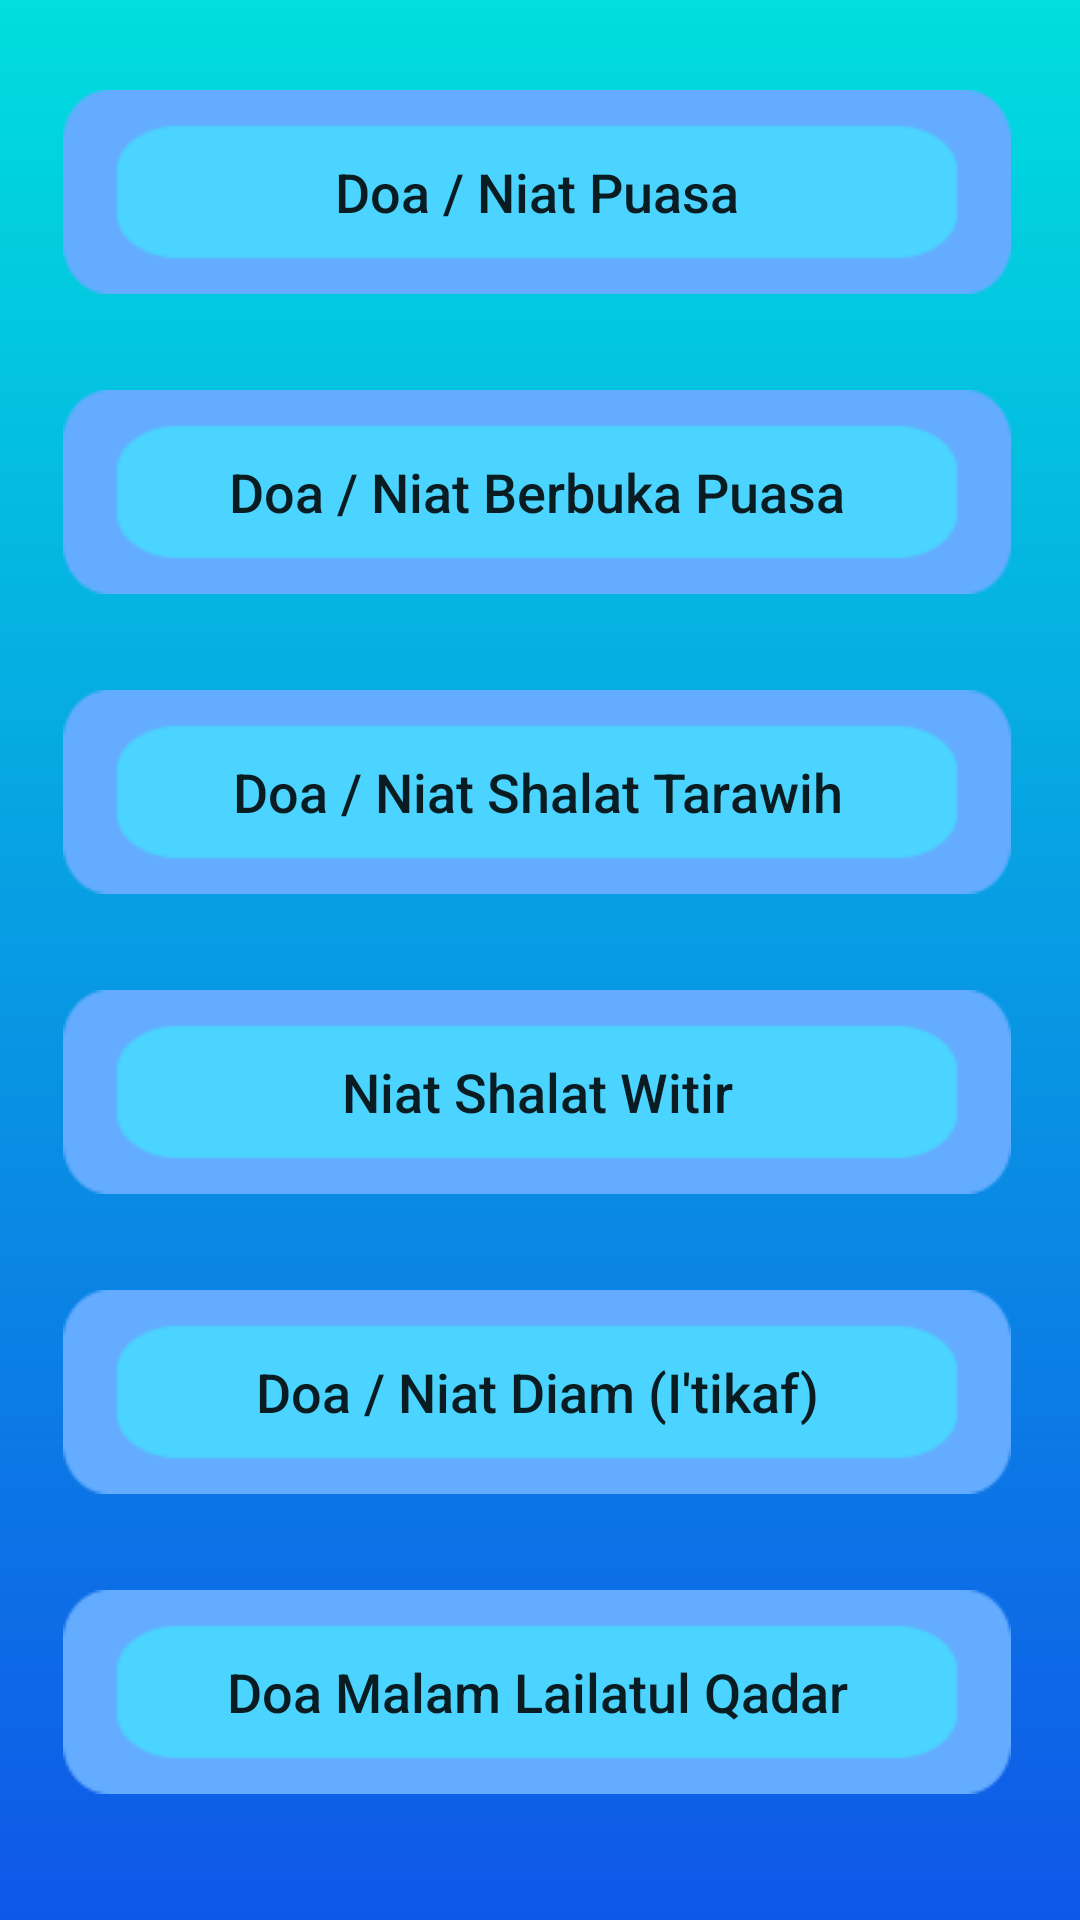

The Android layout XML behind this screen, and the referenced resources:
<!-- AndroidManifest.xml: application theme AppTheme -->
<!-- res/layout/activity_doa.xml -->
<?xml version="1.0" encoding="utf-8"?>
<android.support.constraint.ConstraintLayout xmlns:android="http://schemas.android.com/apk/res/android"
    xmlns:app="http://schemas.android.com/apk/res-auto"
    xmlns:tools="http://schemas.android.com/tools"
    android:layout_width="match_parent"
    android:layout_height="match_parent"
    android:orientation="vertical"
    android:background="@drawable/bg_doa"
    tools:context="tech.toughput.mobiledzikir.DoaActivity">

    <ScrollView
        android:layout_width="match_parent"
        android:layout_height="match_parent">
        <LinearLayout
            android:layout_width="match_parent"
            android:layout_height="wrap_content"
            android:orientation="vertical" >

            <Button
                android:id="@+id/button1"
                android:text="Doa / Niat Puasa"
                android:textSize="18dp"
                android:textAllCaps="false"
                android:layout_width="316dp"
                android:layout_height="68dp"
                android:layout_marginBottom="32dp"
                android:layout_marginEnd="8dp"
                android:layout_marginStart="21dp"
                android:layout_marginTop="30dp"
                android:background="@drawable/btn_niatdoa"
                app:layout_constraintBottom_toTopOf="@+id/button2"
                app:layout_constraintEnd_toEndOf="parent"
                app:layout_constraintStart_toStartOf="parent"
                tools:ignore="MissingConstraints" />

            <Button
                android:id="@+id/button2"
                android:text="Doa / Niat Berbuka Puasa"
                android:textSize="18dp"
                android:textAllCaps="false"
                android:layout_width="316dp"
                android:layout_height="68dp"
                android:layout_marginBottom="32dp"
                android:layout_marginEnd="8dp"
                android:layout_marginStart="21dp"
                android:background="@drawable/btn_niatdoa"
                app:layout_constraintBottom_toTopOf="@+id/button3"
                app:layout_constraintEnd_toEndOf="parent"
                app:layout_constraintStart_toStartOf="parent"
                tools:ignore="MissingConstraints" />
            <Button
                android:id="@+id/button3"
                android:text="Doa / Niat Shalat Tarawih"
                android:textSize="18dp"
                android:textAllCaps="false"
                android:layout_width="316dp"
                android:layout_height="68dp"
                android:layout_marginBottom="32dp"
                android:layout_marginEnd="8dp"
                android:layout_marginStart="21dp"
                android:background="@drawable/btn_niatdoa"
                app:layout_constraintBottom_toTopOf="@+id/button4"
                app:layout_constraintEnd_toEndOf="parent"
                app:layout_constraintStart_toStartOf="parent"
                tools:ignore="MissingConstraints" />

            <Button
                android:id="@+id/button4"
                android:text="Niat Shalat Witir"
                android:textSize="18dp"
                android:textAllCaps="false"
                android:layout_width="316dp"
                android:layout_height="68dp"
                android:layout_marginBottom="32dp"
                android:layout_marginEnd="8dp"
                android:layout_marginStart="21dp"
                android:background="@drawable/btn_niatdoa"
                app:layout_constraintBottom_toTopOf="@+id/button5"
                app:layout_constraintEnd_toEndOf="parent"
                app:layout_constraintStart_toStartOf="parent"
                tools:ignore="MissingConstraints" />


            <Button
                android:id="@+id/button5"
                android:text="Doa / Niat Diam (I'tikaf)"
                android:textSize="18dp"
                android:textAllCaps="false"
                android:layout_width="316dp"
                android:layout_height="68dp"
                android:layout_marginBottom="32dp"
                android:layout_marginEnd="8dp"
                android:layout_marginStart="21dp"
                android:background="@drawable/btn_niatdoa"
                app:layout_constraintBottom_toBottomOf="parent"
                app:layout_constraintEnd_toEndOf="parent"
                app:layout_constraintStart_toStartOf="parent"
                tools:ignore="MissingConstraints" />


            <Button
                android:id="@+id/button6"
                android:text="Doa Malam Lailatul Qadar"
                android:textSize="18dp"
                android:textAllCaps="false"
                android:layout_width="316dp"
                android:layout_height="68dp"
                android:layout_marginBottom="32dp"
                android:layout_marginEnd="8dp"
                android:layout_marginStart="21dp"
                android:background="@drawable/btn_niatdoa"
                app:layout_constraintBottom_toBottomOf="parent"
                app:layout_constraintEnd_toEndOf="parent"
                app:layout_constraintStart_toStartOf="parent"
                tools:ignore="MissingConstraints" />


        </LinearLayout>
    </ScrollView>

</android.support.constraint.ConstraintLayout>
<!-- resources referenced by this layout -->
<resources>
  <!-- drawable bg_doa (drawable) -->
  <?xml version="1.0" encoding="utf-8"?>
  <shape xmlns:android="http://schemas.android.com/apk/res/android">
      <gradient
          android:startColor="#00DEDE"
          android:endColor="#0F57E8"
          android:angle="270"/>
  </shape>
  <!-- drawable btn_niatdoa: png bitmap (drawable, 1046 bytes) -->
  <style name="AppTheme" parent="Theme.AppCompat.Light.NoActionBar">
          
          <item name="colorPrimary">@color/colorPrimary</item>
          <item name="colorPrimaryDark">@color/colorPrimaryDark</item>
          <item name="colorAccent">@color/colorAccent</item>
      </style>
  <color name="colorPrimary">#3F51B5</color>
  <color name="colorPrimaryDark">#303F9F</color>
  <color name="colorAccent">#00C2FF</color>
</resources>
